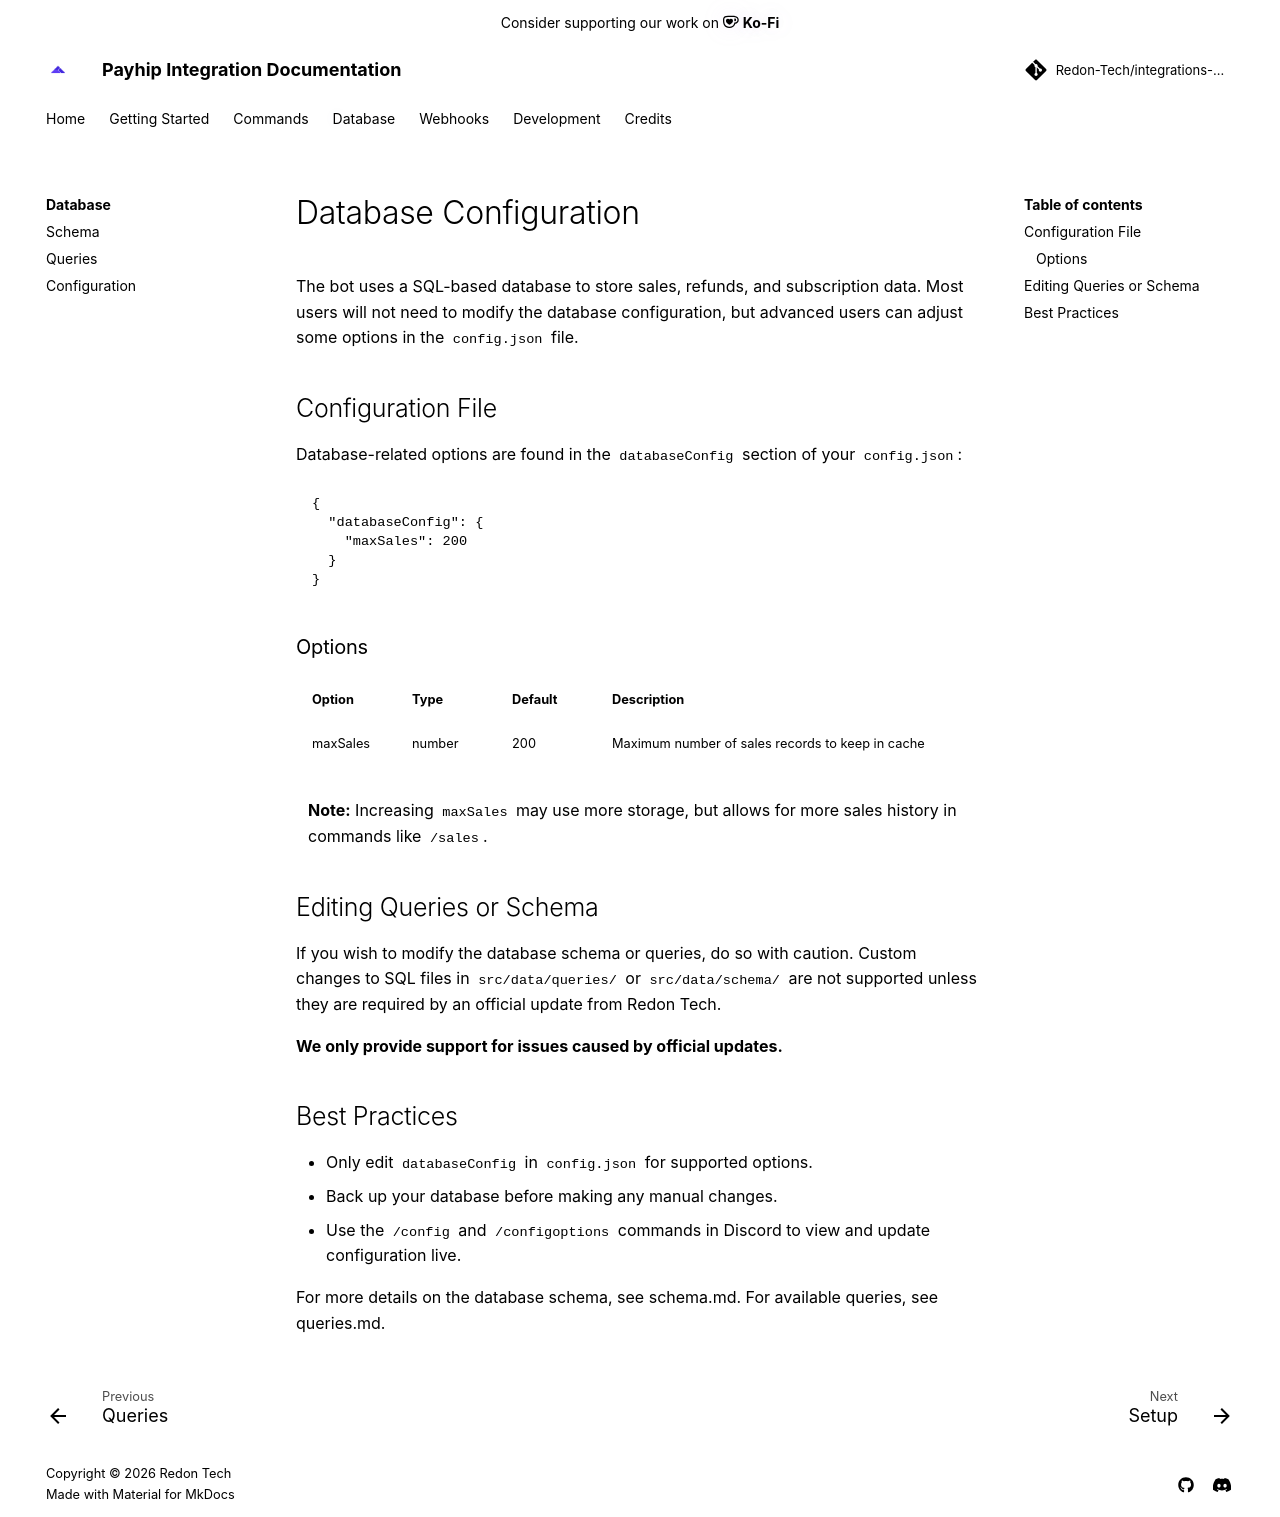

repository: Redon-Tech/integrations-bot · page: database/config/index.html · generator: mkdocs

---
title: Webhook Integration Overview
authors:
  - MiataVxbe
---
# Database Configuration

The bot uses a SQL-based database to store sales, refunds, and subscription data. Most users will not need to modify the database configuration, but advanced users can adjust some options in the `config.json` file.

## Configuration File

Database-related options are found in the `databaseConfig` section of your `config.json`:

```json
{
  "databaseConfig": {
    "maxSales": 200
  }
}
```

### Options

| Option    | Type    | Default | Description                                      |
|-----------|---------|---------|--------------------------------------------------|
| maxSales  | number  | 200     | Maximum number of sales records to keep in cache |

> **Note:** Increasing `maxSales` may use more storage, but allows for more sales history in commands like `/sales`.

## Editing Queries or Schema

If you wish to modify the database schema or queries, do so with caution. Custom changes to SQL files in `src/data/queries/` or `src/data/schema/` are not supported unless they are required by an official update from Redon Tech.

**We only provide support for issues caused by official updates.**

## Best Practices

- Only edit `databaseConfig` in `config.json` for supported options.
- Back up your database before making any manual changes.
- Use the `/config` and `/configoptions` commands in Discord to view and update configuration live.

For more details on the database schema, see [schema.md](schema.md). For available queries, see [queries.md](queries.md).
